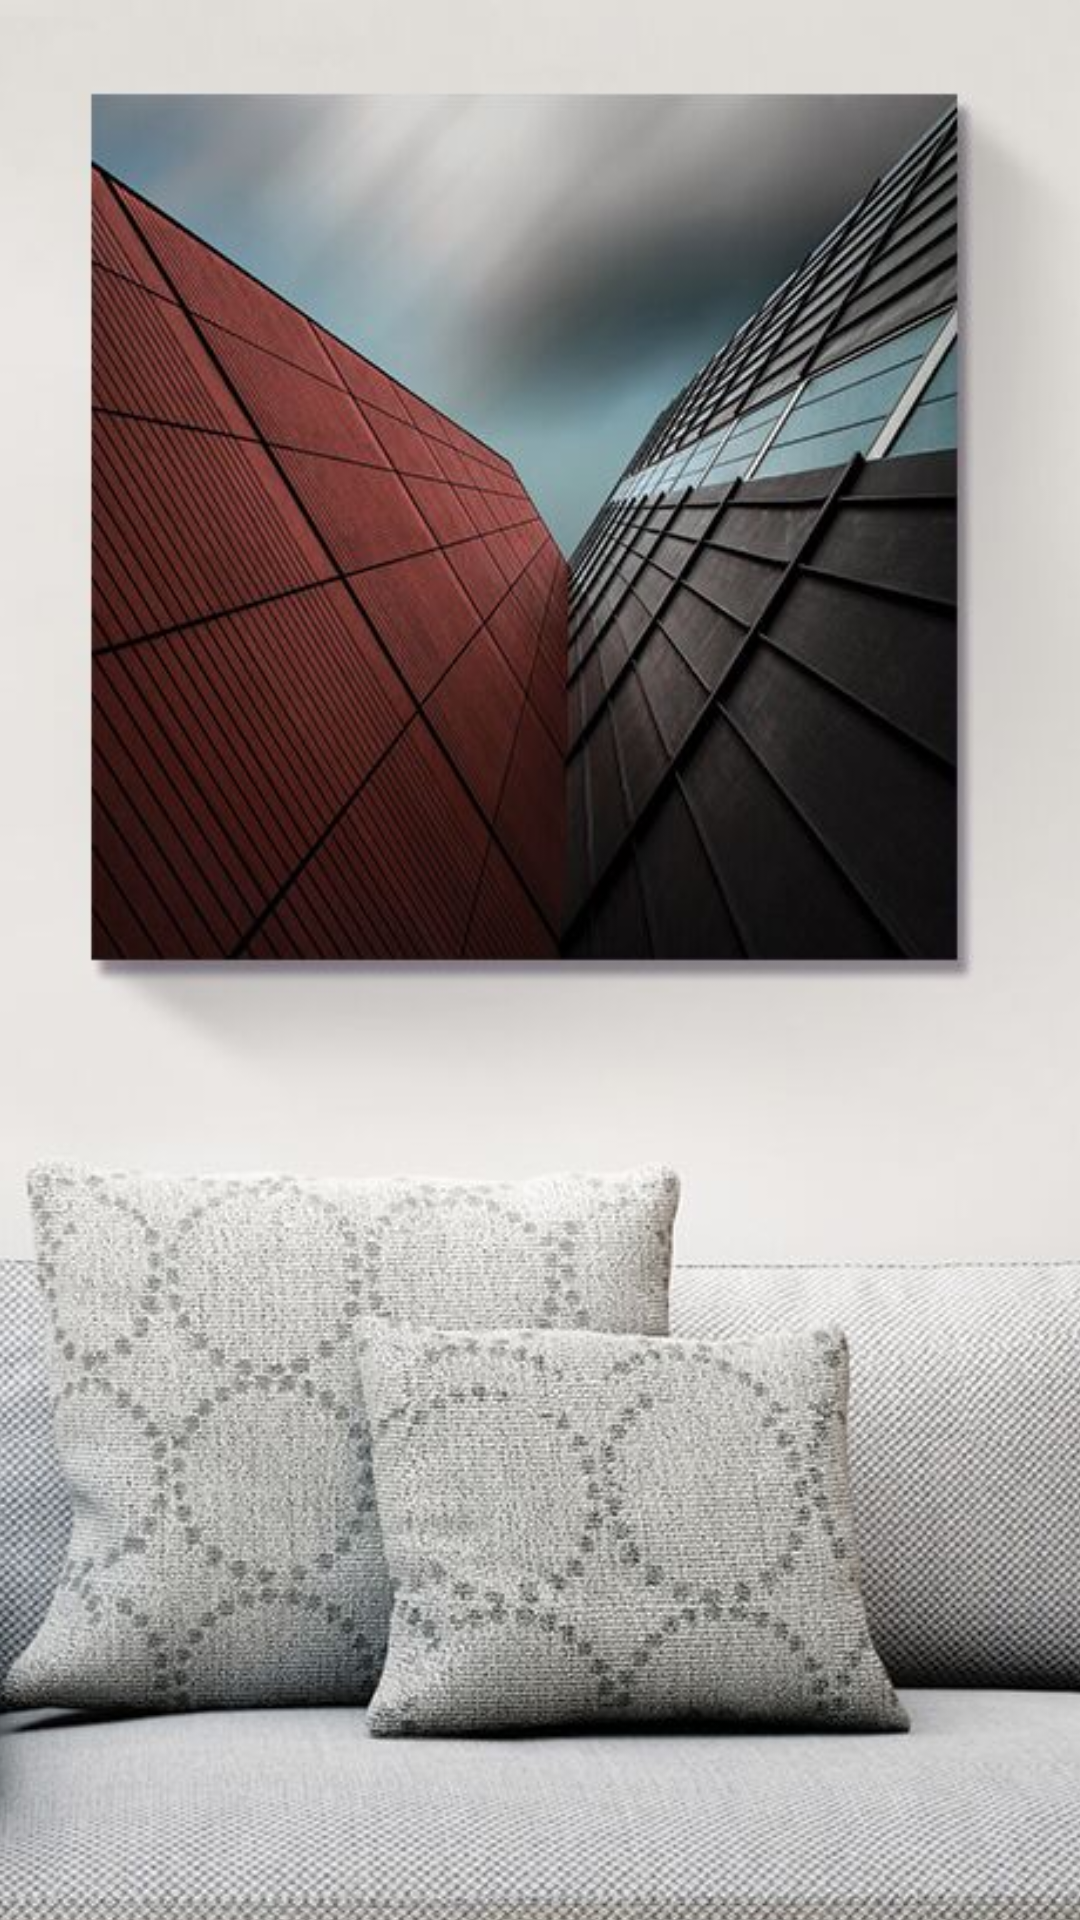

The Android layout XML behind this screen, and the referenced resources:
<!-- AndroidManifest.xml: application theme AppTheme -->
<!-- res/layout/activity_login.xml -->
<?xml version="1.0" encoding="utf-8"?>
<androidx.constraintlayout.widget.ConstraintLayout
    xmlns:android="http://schemas.android.com/apk/res/android"
    xmlns:tools="http://schemas.android.com/tools"
    xmlns:app="http://schemas.android.com/apk/res-auto"
    android:layout_width="match_parent"
    android:layout_height="match_parent"
    tools:context=".activities.LoginActivity">



    <ImageView
        android:id="@+id/loginBg"
        android:layout_width="match_parent"
        android:layout_height="match_parent"
        android:scaleType="centerCrop"
        android:scaleX="1.1"
        android:scaleY="1.1"
        android:adjustViewBounds="true"
        android:paddingEnd="280dp"
        android:src="@drawable/login_bg_3"
        app:layout_constraintEnd_toEndOf="parent"
        app:layout_constraintStart_toStartOf="parent"
        app:layout_constraintTop_toTopOf="parent"
        app:layout_constraintBottom_toBottomOf="parent"/>


    <androidx.fragment.app.FragmentContainerView
        android:id="@+id/loginFragmentContainerView"
        android:layout_width="match_parent"
        android:layout_height="match_parent"
        app:layout_constraintBottom_toBottomOf="parent"
        app:layout_constraintEnd_toEndOf="parent"
        app:layout_constraintStart_toStartOf="parent"
        app:layout_constraintTop_toTopOf="parent" />

    <RelativeLayout
        android:id="@+id/loadingPanel"
        android:layout_width="match_parent"
        android:layout_height="match_parent"
        android:gravity="center" >

        <ProgressBar
            android:layout_width="wrap_content"
            android:layout_height="wrap_content"
            android:indeterminate="true" />
    </RelativeLayout>
</androidx.constraintlayout.widget.ConstraintLayout>
<!-- resources referenced by this layout -->
<resources>
  <!-- drawable login_bg_3: jpg bitmap (drawable, 120530 bytes) -->
  <style name="AppTheme" parent="Theme.MaterialComponents.Light.NoActionBar">
      
      <item name="colorPrimary">@color/purple_500</item>
      <item name="colorPrimaryVariant">@color/purple_700</item>
      <item name="colorOnPrimary">@color/white</item>
      
      <item name="colorSecondary">@color/teal_200</item>
      <item name="colorSecondaryVariant">@color/teal_700</item>
      <item name="colorOnSecondary">@color/black</item>
      
      <item name="android:statusBarColor">?attr/colorPrimaryVariant</item>
      
  </style>
  <color name="purple_500">#FF6200EE</color>
  <color name="purple_700">#FF3700B3</color>
  <color name="white">#FFFFFFFF</color>
  <color name="teal_200">#FF03DAC5</color>
  <color name="teal_700">#FF018786</color>
  <color name="black">#FF000000</color>
</resources>
